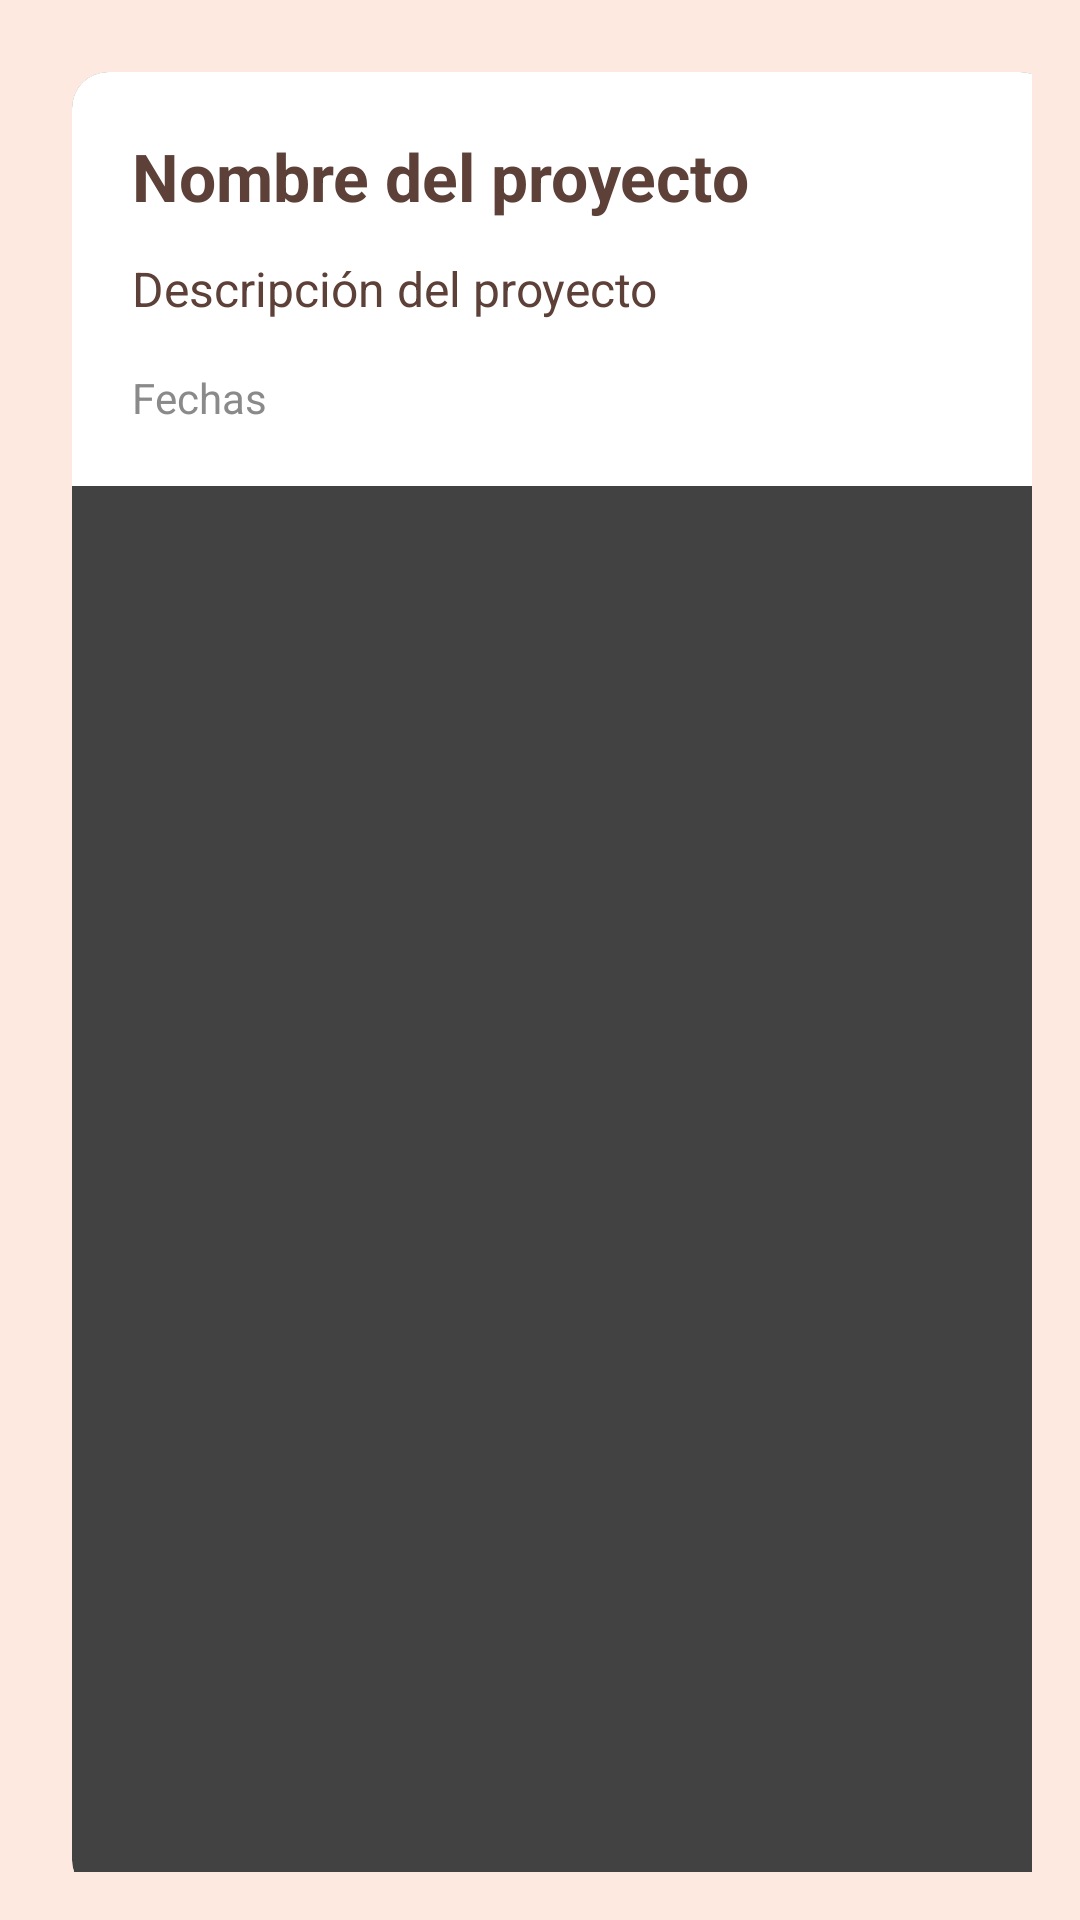

Reconstruct the res/layout file that produces this screen, plus the resources it refers to.
<!-- AndroidManifest.xml: application theme Theme.GestorProyectos -->
<!-- res/layout/activity_ver_proyecto.xml -->
<?xml version="1.0" encoding="utf-8"?>
<ScrollView xmlns:android="http://schemas.android.com/apk/res/android"
    android:layout_width="match_parent"
    android:layout_height="match_parent"
    xmlns:app="http://schemas.android.com/apk/res-auto"
    android:background="#FEE9E1"
    android:fillViewport="true"
    android:padding="16dp">

    <androidx.cardview.widget.CardView
        android:layout_width="match_parent"
        android:layout_height="wrap_content"
        app:cardCornerRadius="12dp"
        app:cardElevation="4dp"
        android:layout_margin="8dp">

        <LinearLayout
            android:layout_width="match_parent"
            android:layout_height="wrap_content"
            android:orientation="vertical"
            android:background="#FFFFFF"
            android:padding="20dp">

            <TextView
                android:id="@+id/tvNombreVer"
                android:layout_width="match_parent"
                android:layout_height="wrap_content"
                android:text="Nombre del proyecto"
                android:textStyle="bold"
                android:textSize="22sp"
                android:textColor="#5D4037"
                android:layout_marginBottom="12dp" />

            <TextView
                android:id="@+id/tvDescripcionVer"
                android:layout_width="match_parent"
                android:layout_height="wrap_content"
                android:text="Descripción del proyecto"
                android:textSize="16sp"
                android:textColor="#5D4037"
                android:layout_marginBottom="16dp" />

            <TextView
                android:id="@+id/tvFechasVer"
                android:layout_width="match_parent"
                android:layout_height="wrap_content"
                android:text="Fechas"
                android:textSize="14sp"
                android:textColor="#8A8A8A" />

        </LinearLayout>
    </androidx.cardview.widget.CardView>
</ScrollView>
<!-- resources referenced by this layout -->
<resources>

</resources>
